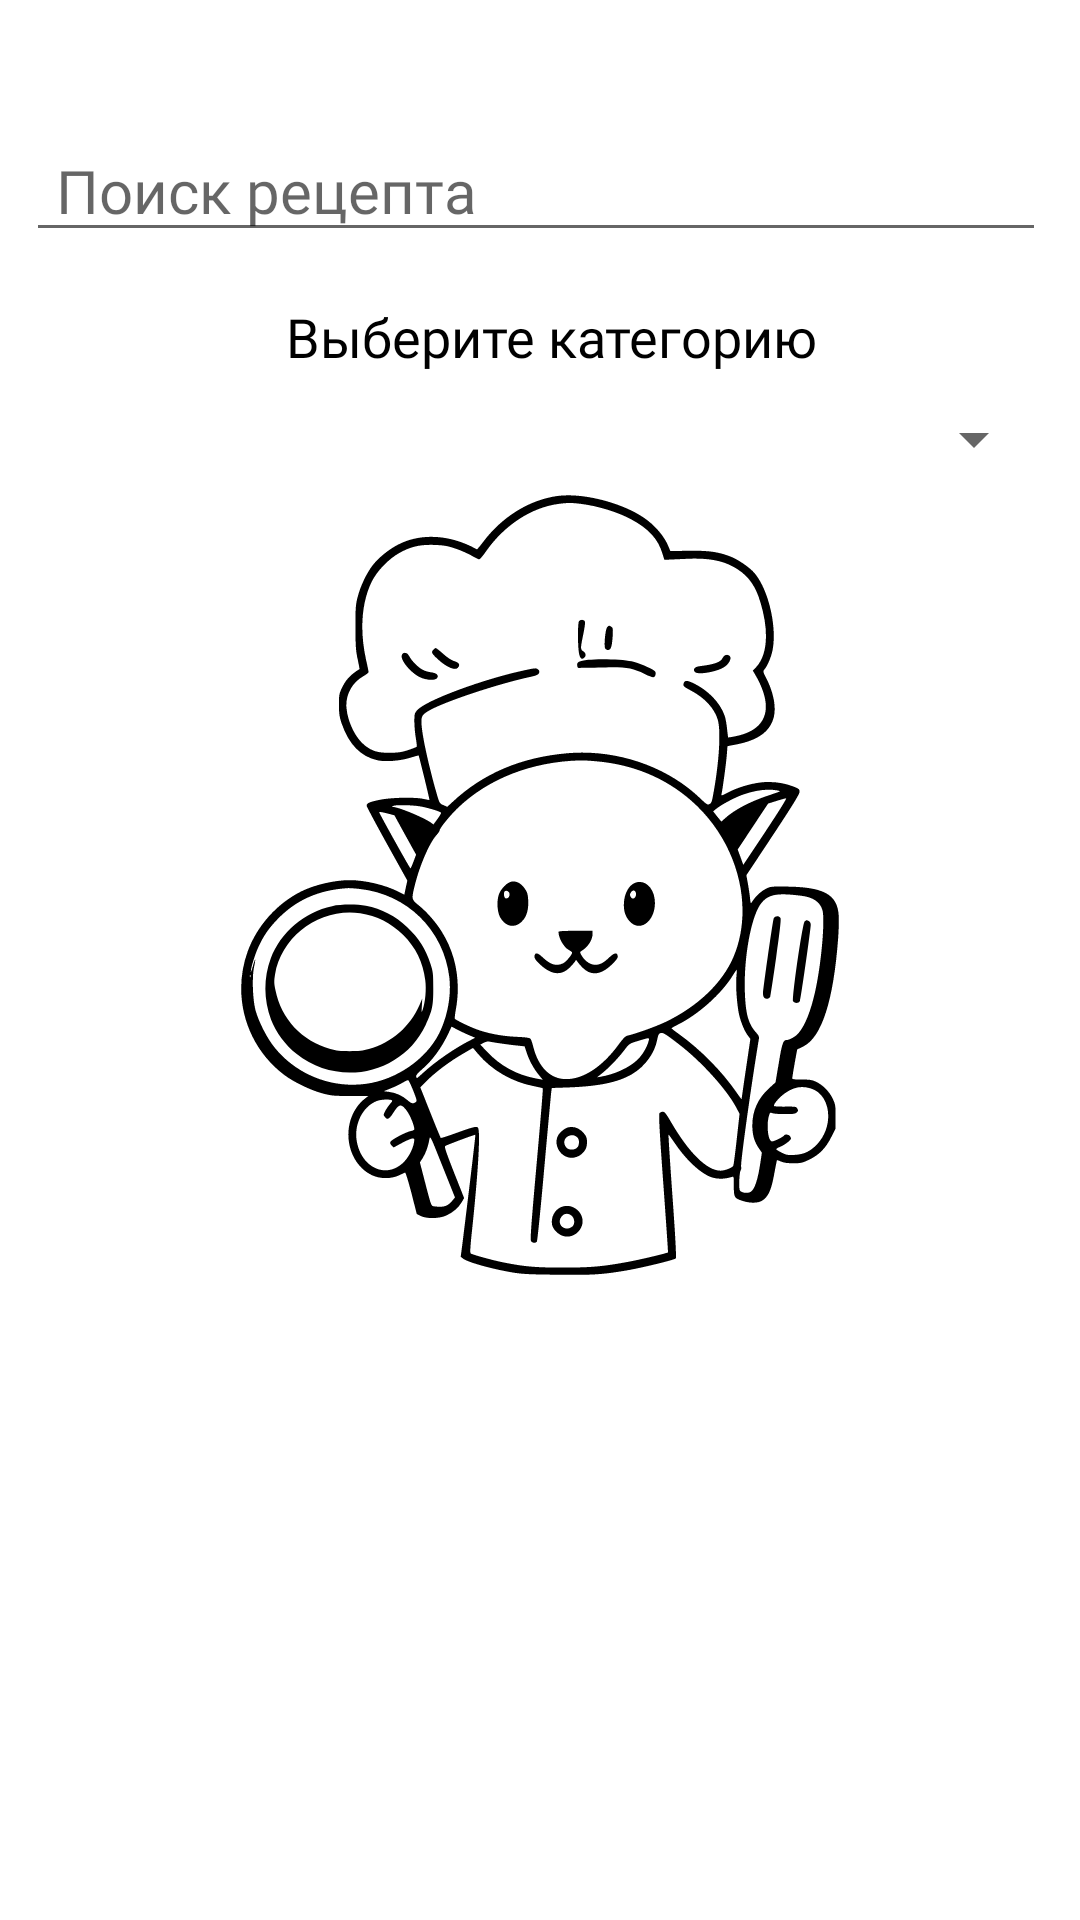

Here is an Android app screen rendered from its layout file. Give the layout XML and the strings, colors and styles it references.
<!-- AndroidManifest.xml: application theme Theme.EdokMobile -->
<!-- res/layout/fragment_recipes.xml -->
<?xml version="1.0" encoding="utf-8"?>
<androidx.constraintlayout.widget.ConstraintLayout xmlns:android="http://schemas.android.com/apk/res/android"
    xmlns:app="http://schemas.android.com/apk/res-auto"
    xmlns:tools="http://schemas.android.com/tools"
    android:layout_width="match_parent"
    android:layout_height="match_parent"
    tools:context=".ui.recipes.RecipesFragment">

    <LinearLayout
        android:layout_width="wrap_content"
        android:layout_height="0dp"
        android:layout_marginTop="20dp"
        android:layout_marginEnd="3dp"
        android:orientation="vertical"
        app:layout_constraintEnd_toEndOf="parent"
        app:layout_constraintStart_toStartOf="parent"
        app:layout_constraintTop_toTopOf="parent">

        <EditText
            android:id="@+id/searchText"
            android:layout_width="match_parent"
            android:layout_height="wrap_content"
            android:layout_marginLeft="10dp"
            android:layout_marginTop="20dp"
            android:layout_marginRight="10dp"
            android:drawableRight="@drawable/baseline_search_24"
            android:ems="10"
            android:fontFamily="@font/montserrat"
            android:hint="@string/recipes_find_btn"
            android:inputType="text"
            android:paddingStart="10dp"
            android:textColor="#AB9F9F"
            android:textSize="20sp"
            tools:ignore="MissingConstraints" />

        <TextView
            android:id="@+id/textView7"
            android:layout_width="match_parent"
            android:layout_height="wrap_content"
            android:layout_marginLeft="20dp"
            android:layout_marginTop="16dp"
            android:layout_marginRight="10dp"
            android:fontFamily="@font/montserrat_medium"
            android:gravity="center"
            android:text="@string/recipes_category_title"
            android:textColor="#000000"
            android:textColorHint="#000000"
            android:textSize="18sp" />

        <Spinner
            android:id="@+id/spinnerCategory"
            android:layout_width="match_parent"
            android:layout_height="wrap_content"
            android:layout_marginLeft="13dp"
            android:layout_marginTop="10dp"
            android:layout_marginRight="10dp"
            tools:ignore="MissingConstraints" />

        <ListView
            android:id="@+id/listView"
            android:layout_width="match_parent"
            android:layout_height="wrap_content"
            android:layout_marginTop="16dp"
            android:clickable="true"
            android:divider="?android:attr/panelBackground"
            android:dividerHeight="10dp"
            android:fadeScrollbars="true"
            android:focusable="true"
            android:scrollbars="none"
            tools:ignore="MissingConstraints"></ListView>

    </LinearLayout>

    <ImageView
        android:id="@+id/loadingAnimation"
        android:layout_width="200dp"
        android:layout_height="260dp"
        android:layout_gravity="center|center_horizontal|center_vertical"
        android:layout_marginBottom="50dp"
        android:src="@drawable/load_animation"
        app:layout_constraintBottom_toBottomOf="parent"
        app:layout_constraintEnd_toEndOf="parent"
        app:layout_constraintStart_toStartOf="parent"
        app:layout_constraintTop_toTopOf="parent"
        tools:ignore="MissingConstraints" />


</androidx.constraintlayout.widget.ConstraintLayout>
<!-- resources referenced by this layout -->
<resources>
  <!-- drawable load_animation: vector/xml drawable (drawable, 14327 chars, omitted) -->
  <string name="recipes_category_title">Выберите категорию</string>
  <string name="recipes_find_btn">Поиск рецепта</string>
  <style name="Theme.EdokMobile" parent="Theme.MaterialComponents.DayNight.NoActionBar">
          
          <item name="colorPrimary">#EB5160</item>
          <item name="colorPrimaryVariant">#EB5160</item>
          <item name="colorOnPrimary">@color/white</item>
          
          <item name="colorSecondary">@color/teal_200</item>
          <item name="colorSecondaryVariant">@color/teal_700</item>
          <item name="colorOnSecondary">@color/black</item>
          
          
      </style>
  <color name="white">#FFFFFFFF</color>
  <color name="teal_200">#FF03DAC5</color>
  <color name="teal_700">#FF018786</color>
  <color name="black">#FF000000</color>
</resources>
